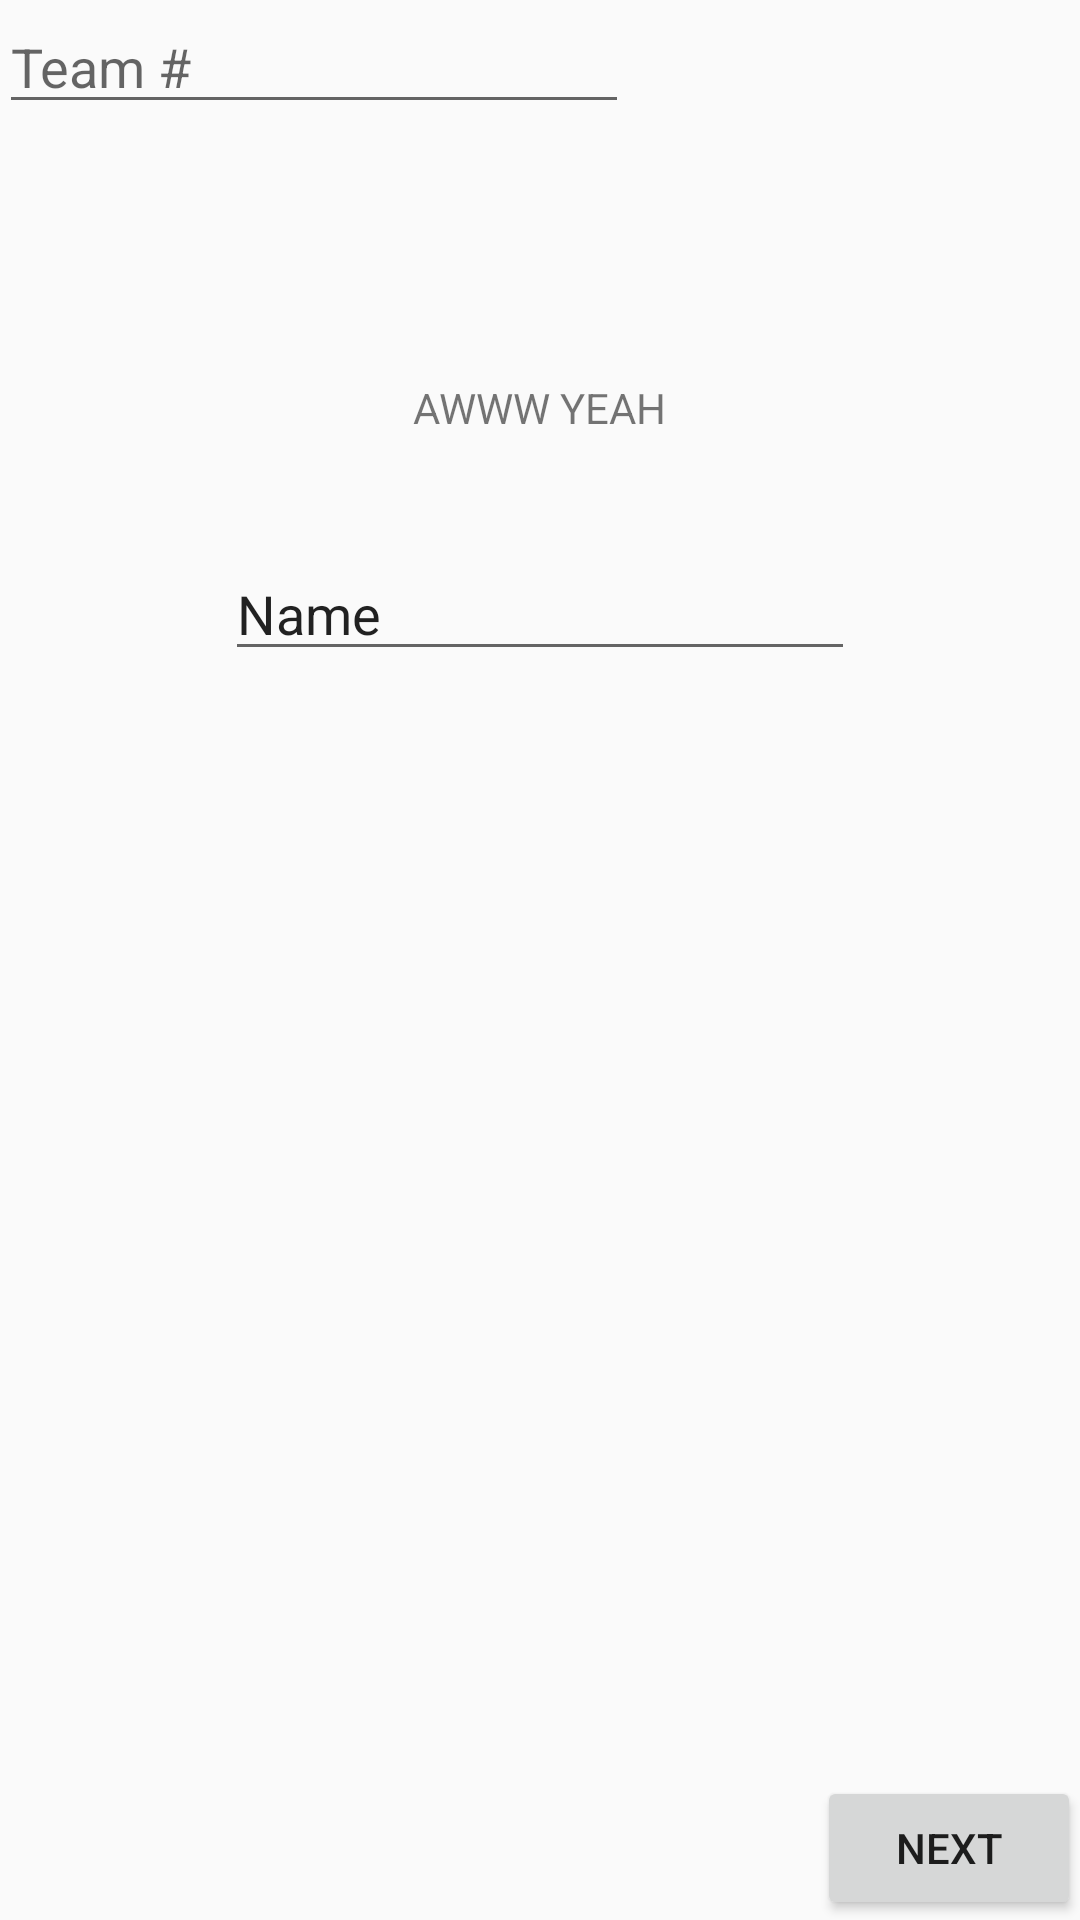

The Android layout XML behind this screen, and the referenced resources:
<!-- AndroidManifest.xml: application theme AppTheme -->
<!-- res/layout/content_scout_home.xml -->
<?xml version="1.0" encoding="utf-8"?>
<RelativeLayout xmlns:android="http://schemas.android.com/apk/res/android"
    xmlns:app="http://schemas.android.com/apk/res-auto"
    xmlns:tools="http://schemas.android.com/tools"
    android:id="@+id/content_scout_home"
    android:layout_width="match_parent"
    android:layout_height="match_parent"
    android:paddingBottom="@dimen/activity_vertical_margin"
    android:paddingLeft="@dimen/activity_horizontal_margin"
    android:paddingRight="@dimen/activity_horizontal_margin"
    android:paddingTop="@dimen/activity_vertical_margin"
    app:layout_behavior="@string/appbar_scrolling_view_behavior"
    tools:context="yes.scouttest1.ScoutHome"
    tools:showIn="@layout/activity_scout_home">

    <EditText
        android:layout_width="wrap_content"
        android:layout_height="wrap_content"
        android:inputType="textPersonName"
        android:ems="10"
        android:id="@+id/editText"
        android:layout_alignParentTop="true"
        android:layout_alignParentStart="true"
        android:hint="Team #" />

    <TextView
        android:text="AWWW YEAH"
        android:layout_width="wrap_content"
        android:layout_height="wrap_content"
        android:layout_below="@+id/editText"
        android:layout_centerHorizontal="true"
        android:layout_marginTop="85dp"
        android:id="@+id/textView" />

    <EditText
        android:layout_width="wrap_content"
        android:layout_height="wrap_content"
        android:inputType="textPersonName"
        android:text="Name"
        android:ems="10"
        android:layout_below="@+id/textView"
        android:layout_centerHorizontal="true"
        android:layout_marginTop="37dp"
        android:id="@+id/editText4" />

    <Button
        android:text="Next"
        android:layout_width="wrap_content"
        android:layout_height="wrap_content"
        android:id="@+id/button"
        android:onClick="inputData"
        android:layout_alignParentBottom="true"
        android:layout_alignParentEnd="true" />

</RelativeLayout>
<!-- res/layout/activity_scout_home.xml (included above) -->
<?xml version="1.0" encoding="utf-8"?>
<android.support.design.widget.CoordinatorLayout xmlns:android="http://schemas.android.com/apk/res/android"
    xmlns:app="http://schemas.android.com/apk/res-auto"
    xmlns:tools="http://schemas.android.com/tools"
    android:layout_width="match_parent"
    android:layout_height="match_parent"
    android:fitsSystemWindows="true"
    tools:context="yes.scouttest1.ScoutHome">

    <android.support.design.widget.AppBarLayout
        android:layout_width="match_parent"
        android:layout_height="wrap_content"
        android:theme="@style/AppTheme.AppBarOverlay">

        <android.support.v7.widget.Toolbar
            android:id="@+id/toolbar"
            android:layout_width="match_parent"
            android:layout_height="?attr/actionBarSize"
            android:background="@color/colorPrimaryDark"
            app:popupTheme="@style/AppTheme.PopupOverlay" />

    </android.support.design.widget.AppBarLayout>

    <include layout="@layout/content_scout_home" />

</android.support.design.widget.CoordinatorLayout>
<!-- resources referenced by this layout -->
<resources>
  <color name="colorPrimaryDark">#6438b2</color>
  <style name="AppTheme.AppBarOverlay" parent="ThemeOverlay.AppCompat.Dark.ActionBar" />
  <style name="AppTheme.PopupOverlay" parent="ThemeOverlay.AppCompat.Light" />
  <style name="AppTheme" parent="Theme.AppCompat.Light.DarkActionBar">
          
          <item name="colorPrimary">@color/colorPrimary</item>
          <item name="colorPrimaryDark">@color/colorPrimaryDark</item>
          <item name="colorAccent">@android:color/holo_green_light</item>
      </style>
  <color name="colorPrimary">#9051ff</color>
</resources>
